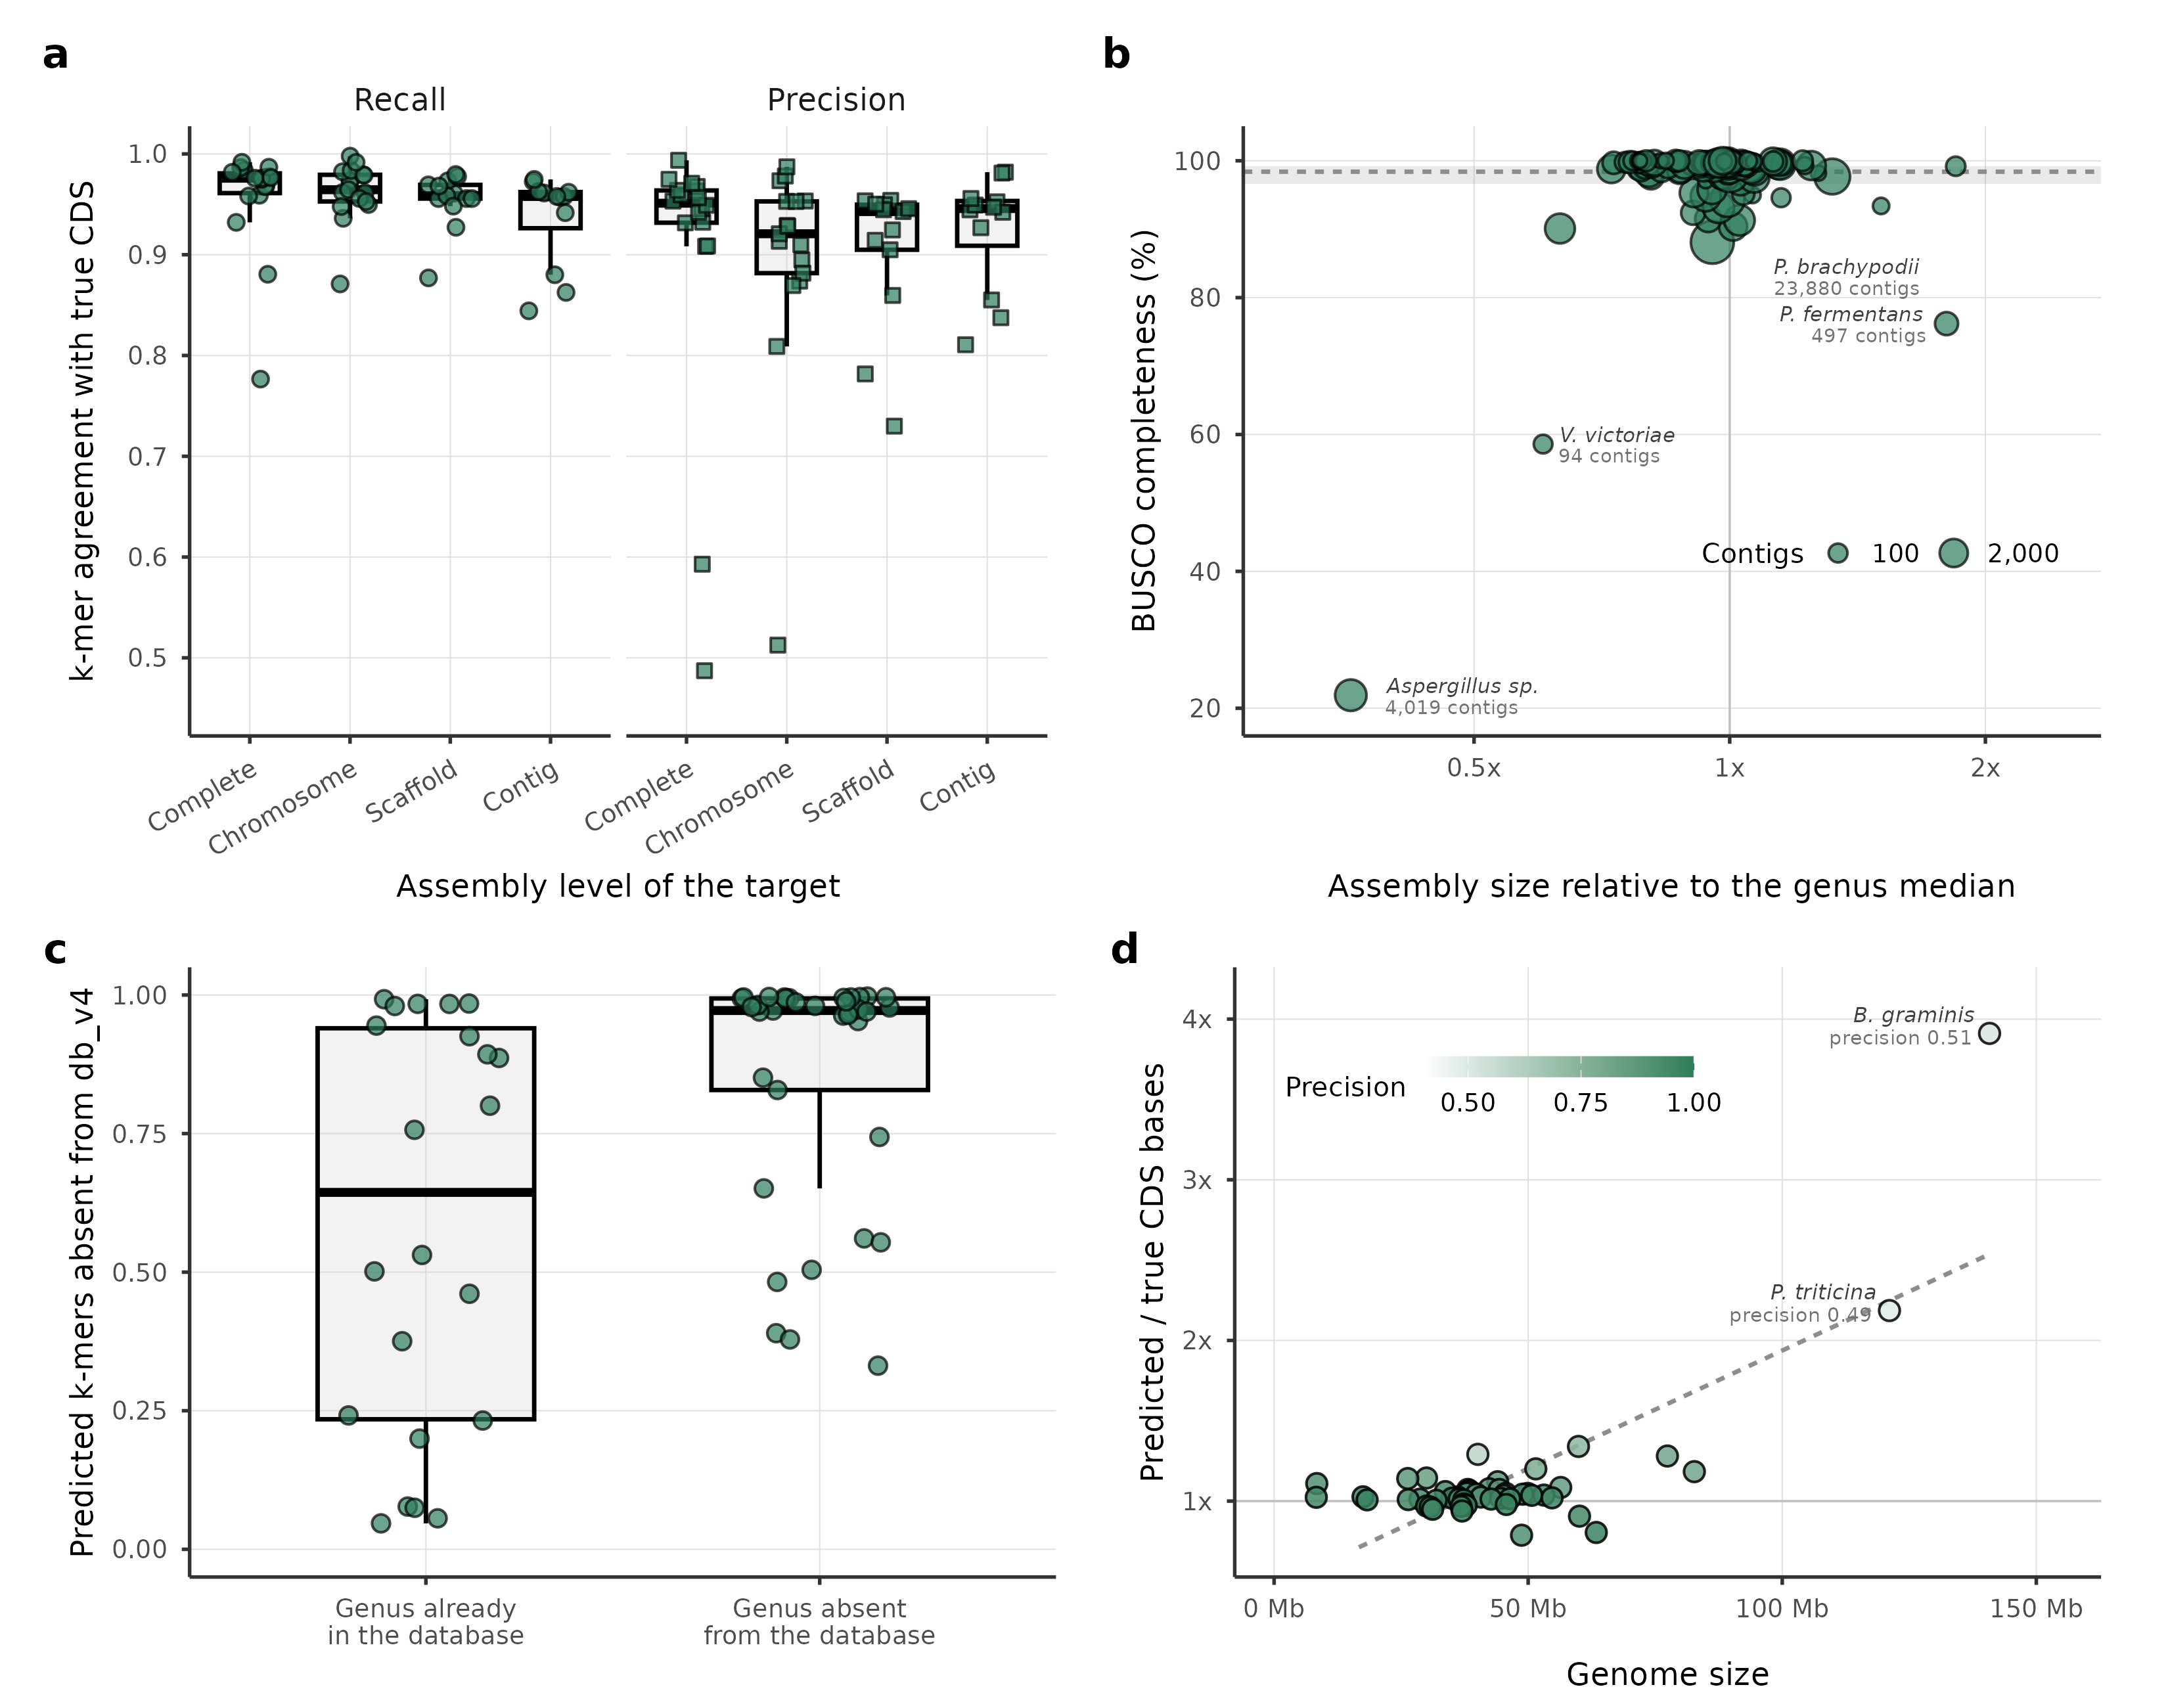

R code for this plot:
#!/usr/bin/env Rscript
# The prediction-validation figure: four panels, four claims.
#
#   A  fragmentation does not degrade recovery
#   B  predictions are as complete as submitter annotations
#   C  a congener does not cover a species' k-mer space
#   D  large genomes are over-predicted, and that is the limitation
#
# Self-contained mode: axis titles, legends and strip labels kept, since this drops
# straight into the supplement. Run prep.py first.

suppressPackageStartupMessages({
  library(ggplot2); library(patchwork); library(ragg); library(scales)
})

here <- dirname(normalizePath(sub("^--file=", "", grep("^--file=", commandArgs(), value = TRUE))))
tsv <- function(f) read.delim(file.path(here, f), stringsAsFactors = FALSE)

# One hue, chosen for the subject: predicted gene sequence. Grey is always the
# comparator or the null, never a third category.
ACCENT <- "#2e7d5b"
LIGHT  <- "#a8d5c2"
GREY   <- "#8d8d8d"

house <- theme_minimal(base_size = 15) +
  theme(
    panel.background = element_rect(fill = "white", colour = NA),
    plot.background  = element_rect(fill = "white", colour = NA),
    panel.grid.minor = element_blank(),
    panel.grid.major = element_line(linewidth = 0.3, colour = "grey88"),
    axis.line        = element_line(linewidth = 0.8, colour = "grey20"),
    axis.ticks       = element_line(linewidth = 0.8, colour = "grey20"),
    strip.text       = element_text(size = 15),
    plot.tag         = element_text(size = 20, face = "bold"),
    legend.position  = "none",
    plot.margin      = margin(8, 16, 4, 10),
    axis.title.x     = element_text(margin = margin(t = 6)),
    axis.title.y     = element_text(margin = margin(r = 6)))

ital <- function(x) parse(text = sprintf('italic("%s")', x))
abbr <- function(x) ifelse(grepl("^\\w+ sp\\.?$", x), x, sub("^(\\w)\\w+ ", "\\1. ", x))

# ── A ─────────────────────────────────────────────────────────────────────────
a <- tsv("panel_a_benchmark.tsv")
lv <- c("Complete Genome", "Chromosome", "Scaffold", "Contig")
a$assembly_level <- factor(a$assembly_level, levels = lv, labels = c("Complete", lv[-1]))
a$metric <- factor(a$metric, levels = c("recall", "precision"), labels = c("Recall", "Precision"))

pA <- ggplot(a, aes(assembly_level, value)) +
  geom_boxplot(fill = "lightgray", colour = "black", alpha = 0.3,
               linewidth = 1, width = 0.6, outlier.shape = NA) +
  geom_jitter(aes(shape = metric), fill = ACCENT, colour = "black",
              size = 3, stroke = 0.9, alpha = 0.7, width = 0.22, height = 0) +
  facet_wrap(~metric) +
  scale_shape_manual(values = c(Recall = 21, Precision = 22), guide = "none") +
  scale_y_continuous(limits = c(0.45, 1), breaks = seq(0.5, 1, 0.1)) +
  labs(x = "Assembly level of the target", y = "k-mer agreement with true CDS") +
  house + theme(axis.text.x = element_text(angle = 30, hjust = 1))

# ── B ─────────────────────────────────────────────────────────────────────────
b <- tsv("panel_b_production.tsv")
ref <- tsv("panel_b_reference.tsv")
b <- b[!is.na(b$size_dev_log2), ]
b$flag <- b$busco_complete < 90
lab <- b[b$flag, ]
lab$sp  <- abbr(lab$taxon)
lab$det <- sprintf("%s contigs", comma(lab$contig_count))
lab$hj  <- ifelse(lab$size_dev_log2 > 0.4, 1.12, -0.12)   # keep every label inside the panel
lab$nx  <- ifelse(lab$hj < 0, 1, -1) * sqrt(lab$contig_count) / 900  # clear the marker itself
lab$ny  <- ifelse(lab$contig_count > 10000, -5, 0)        # the 23,880-contig marker is huge

pB <- ggplot(b, aes(size_dev_log2, busco_complete)) +
  annotate("rect", xmin = -Inf, xmax = Inf, ymin = ref$q1, ymax = ref$q3,
           fill = GREY, alpha = 0.18) +
  geom_hline(yintercept = ref$median, linewidth = 1, colour = GREY, linetype = "22") +
  geom_vline(xintercept = 0, linewidth = 0.5, colour = "grey75") +
  geom_point(aes(size = contig_count), fill = ACCENT, colour = "black",
             shape = 21, stroke = 0.9, alpha = 0.7) +
  geom_text(data = lab, aes(label = sp, hjust = hj, x = size_dev_log2 + nx,
                            y = busco_complete + ny), vjust = -0.15,
            size = 3.5, fontface = "italic", colour = "grey25") +
  geom_text(data = lab, aes(label = det, hjust = hj, x = size_dev_log2 + nx,
                            y = busco_complete + ny), vjust = 1.35,
            size = 3.3, colour = "grey45") +
  scale_size_continuous(range = c(2, 9), trans = "sqrt", name = "Contigs",
                        breaks = c(100, 2000, 24000), labels = comma) +
  scale_x_continuous(limits = c(-1.75, 1.3), breaks = log2(c(0.5, 1, 2)),
                     labels = c("0.5x", "1x", "2x")) +
  scale_y_continuous(limits = c(20, 101), breaks = seq(20, 100, 20)) +
  labs(x = "Assembly size relative to the genus median",
       y = "BUSCO completeness (%)") +
  house + theme(legend.position = c(0.97, 0.30), legend.justification = c(1, 0.5),
                legend.direction = "horizontal", legend.background = element_blank(),
                legend.title = element_text(size = 13))

# ── C ─────────────────────────────────────────────────────────────────────────
cc <- tsv("panel_c_novelty.tsv")
cc$grp <- factor(ifelse(cc$genus_in_dbv4 == "yes", "yes", "no"), levels = c("yes", "no"),
                 labels = c("Genus already\nin the database", "Genus absent\nfrom the database"))

pC <- ggplot(cc, aes(grp, novelty)) +
  geom_boxplot(fill = "lightgray", colour = "black", alpha = 0.3,
               linewidth = 1, width = 0.55, outlier.shape = NA) +
  geom_jitter(fill = ACCENT, colour = "black", shape = 21,
              size = 3.4, stroke = 0.9, alpha = 0.7, width = 0.2, height = 0) +
  scale_y_continuous(limits = c(0, 1), breaks = seq(0, 1, 0.25)) +
  labs(x = NULL, y = "Predicted k-mers absent from db_v4") +
  house

# ── D ─────────────────────────────────────────────────────────────────────────
d <- tsv("panel_d_overprediction.tsv")
dl <- d[d$overprediction > 2, ]
dl$sp  <- abbr(dl$taxon)
dl$det <- sprintf("precision %.2f", dl$precision)

pD <- ggplot(d, aes(genome_size_mb, overprediction)) +
  geom_hline(yintercept = 1, linewidth = 0.5, colour = "grey75") +
  geom_smooth(method = "lm", formula = y ~ x, se = FALSE, fullrange = FALSE,
              colour = GREY, linewidth = 1, linetype = "22") +
  geom_point(aes(fill = precision), colour = "black", shape = 21,
             size = 4, stroke = 0.9, alpha = 0.85) +
  geom_text(data = dl, aes(label = sp), hjust = 1.12, vjust = -0.75,
            size = 3.6, fontface = "italic", colour = "grey25") +
  geom_text(data = dl, aes(label = det), hjust = 1.12, vjust = 0.75,
            size = 3.4, colour = "grey45") +
  scale_fill_gradient(low = "white", high = ACCENT, limits = c(0.4, 1),
                      breaks = c(0.5, 0.75, 1), name = "Precision") +
  scale_x_continuous(breaks = seq(0, 150, 50), limits = c(0, 155),
                     labels = function(x) paste0(x, " Mb")) +
  scale_y_continuous(limits = c(0.7, 4.15), breaks = 1:4,
                     labels = function(y) paste0(y, "x")) +
  labs(x = "Genome size", y = "Predicted / true CDS bases") +
  house + theme(legend.position = c(0.04, 0.88), legend.justification = c(0, 1),
                legend.direction = "horizontal", legend.background = element_blank(),
                legend.title = element_text(size = 13),
                legend.key.width = unit(1.8, "lines"), legend.key.height = unit(0.7, "lines"))

fig <- (pA | pB) / (pC | pD) +
  plot_layout(widths = c(1, 1.25)) +
  plot_annotation(tag_levels = "a", theme = house)

agg_png(file.path(here, "validation.png"), width = 3300, height = 2600,
        res = 230, background = "white")
print(fig)
invisible(dev.off())
cat("wrote validation.png\n")
